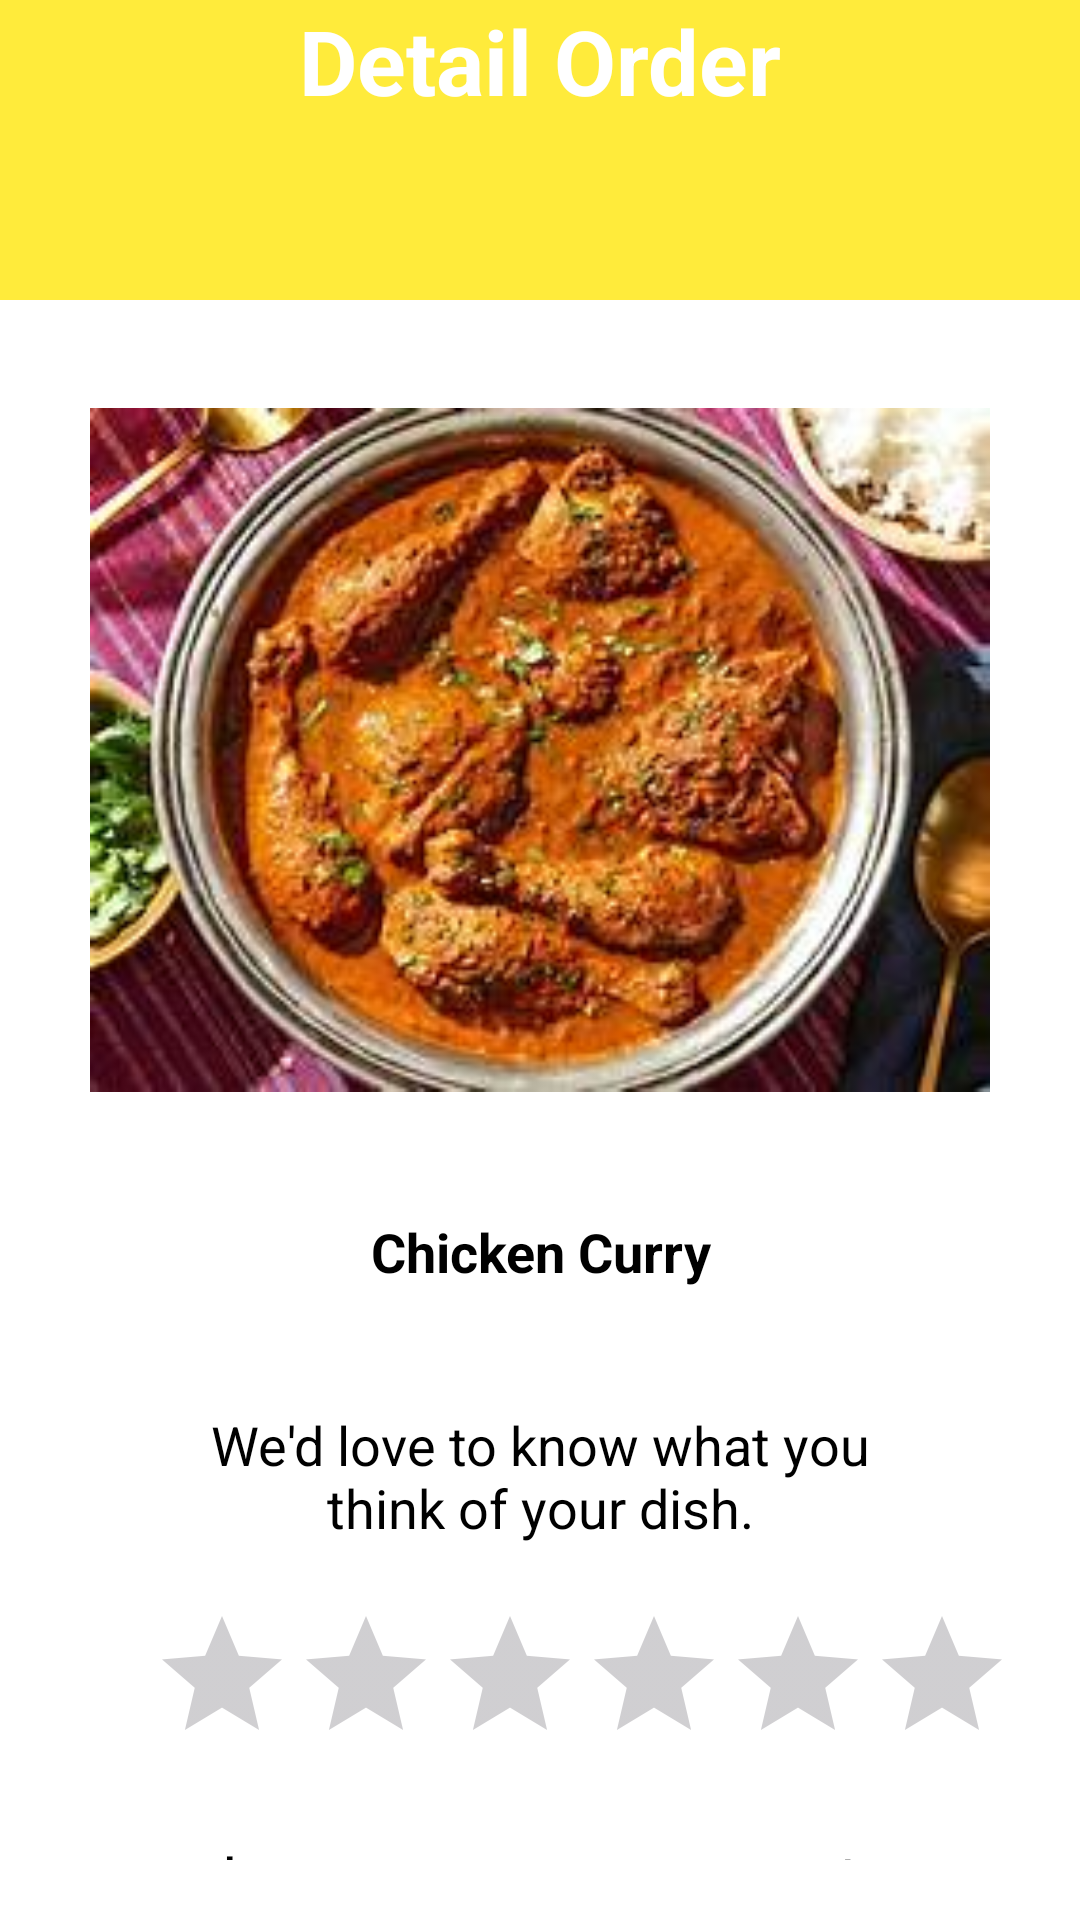

Android layout source for this screen:
<!-- AndroidManifest.xml: application theme Theme.Uts_adisty -->
<!-- res/layout/activity_detail.xml -->
<?xml version="1.0" encoding="utf-8"?>
<androidx.constraintlayout.widget.ConstraintLayout xmlns:android="http://schemas.android.com/apk/res/android"
    xmlns:app="http://schemas.android.com/apk/res-auto"
    xmlns:tools="http://schemas.android.com/tools"
    android:id="@+id/main"
    android:background="#FFEB3B"
    android:layout_width="match_parent"
    android:layout_height="match_parent"
    tools:context=".detail">

    <TextView
        android:layout_width="match_parent"
        android:layout_height="wrap_content"
        android:text="Detail Order"
        android:textAlignment="center"
        android:textColor="#FFFF"
        android:textSize="30dp"
        android:textStyle="bold"
        tools:ignore="MissingConstraints"
        tools:layout_editor_absoluteX="0dp"
        tools:layout_editor_absoluteY="44dp" />

    <LinearLayout
        android:layout_width="match_parent"
        android:layout_height="match_parent"
        android:layout_marginTop="100dp"
        android:background="#FFFF"
        android:orientation="vertical">

        <ImageView
            android:id="@+id/imageViewDetail"
            android:layout_width="300dp"
            android:layout_height="300dp"
            android:layout_gravity="center"
            android:contentDescription="Detail Photo"
            android:scaleType="fitCenter"
            android:src="@drawable/chikengulai"
            tools:ignore="MissingConstraints" />

        <TextView
            android:id="@+id/textViewTitle"
            android:layout_width="match_parent"
            android:layout_height="wrap_content"
            android:gravity="center"
            android:paddingTop="5dp"
            android:paddingBottom="20dp"
            android:textSize="18sp"
            android:textColor="@android:color/black"
            android:text="Chicken Curry"
            android:textStyle="bold"
            tools:ignore="MissingConstraints" />

        <TextView
            android:id="@+id/textViewJudul"
            android:layout_width="match_parent"
            android:layout_height="wrap_content"
            android:layout_marginHorizontal="50dp"
            android:paddingTop="20dp"
            android:paddingBottom="20dp"
            android:textSize="18sp"
            android:textAlignment="center"
            android:textColor="@android:color/black"
            android:text="We'd love to know what you think of your dish."
            tools:ignore="MissingConstraints" />


        <RatingBar
            android:id="@+id/ratingBar"
            android:layout_width="292dp"
            android:layout_height="wrap_content"
            android:layout_marginHorizontal="50dp" />

        <TextView
            android:id="@+id/textViewDesc"
            android:layout_width="match_parent"
            android:layout_height="wrap_content"
            android:layout_marginHorizontal="10dp"
            android:paddingTop="20dp"
            android:paddingBottom="20dp"
            android:text="Leave us your comment"
            android:textAlignment="center"
            android:textColor="@android:color/black"
            android:textSize="20sp"
            tools:ignore="MissingConstraints" />
        <EditText
            android:layout_width="match_parent"
            android:layout_height="wrap_content"
            android:layout_marginStart="20dp"
            android:layout_marginEnd="20dp"
            android:paddingTop="10dp"
            android:paddingBottom="30dp"
            android:background="@drawable/border"
            android:hint="Write Review"/>

<LinearLayout
    android:layout_width="match_parent"
    android:layout_height="wrap_content"
    android:orientation="horizontal">

        <Button
            android:layout_width="match_parent"
            android:layout_height="wrap_content"
            android:text="Cancel"
            android:id="@+id/btnCancel"
            android:textColor="#FFFF"
            android:backgroundTint="#E95322"
            android:layout_marginHorizontal="120dp"
            android:layout_marginTop="40dp"/>

    <Button
        android:layout_width="match_parent"
        android:layout_height="wrap_content"
        android:text="Submit"
        android:id="@+id/btnSubmit"
        android:textColor="#FFFF"
        android:backgroundTint="#E95322"
        android:layout_marginHorizontal="120dp"
        android:layout_marginTop="40dp"/>

</LinearLayout>



        <LinearLayout
            android:layout_width="match_parent"
            android:layout_height="match_parent"
            android:orientation="vertical">


        </LinearLayout>


    </LinearLayout>


</androidx.constraintlayout.widget.ConstraintLayout>
<!-- resources referenced by this layout -->
<resources>
  <!-- drawable border (drawable) -->
  <?xml version="1.0" encoding="utf-8"?>
  <shape xmlns:android="http://schemas.android.com/apk/res/android">
      <solid android:color="#F3E9B5"/> 
      <corners android:radius="12dp"/> 
      <stroke android:width="1dp" android:color="#E95322"/> 
  </shape>
  <!-- drawable chikengulai: jpeg bitmap (drawable, 15371 bytes) -->
  <style name="Theme.Uts_adisty" parent="Base.Theme.Uts_adisty" />
  <style name="Base.Theme.Uts_adisty" parent="Theme.Material3.DayNight.NoActionBar">
          
          
      </style>
</resources>
